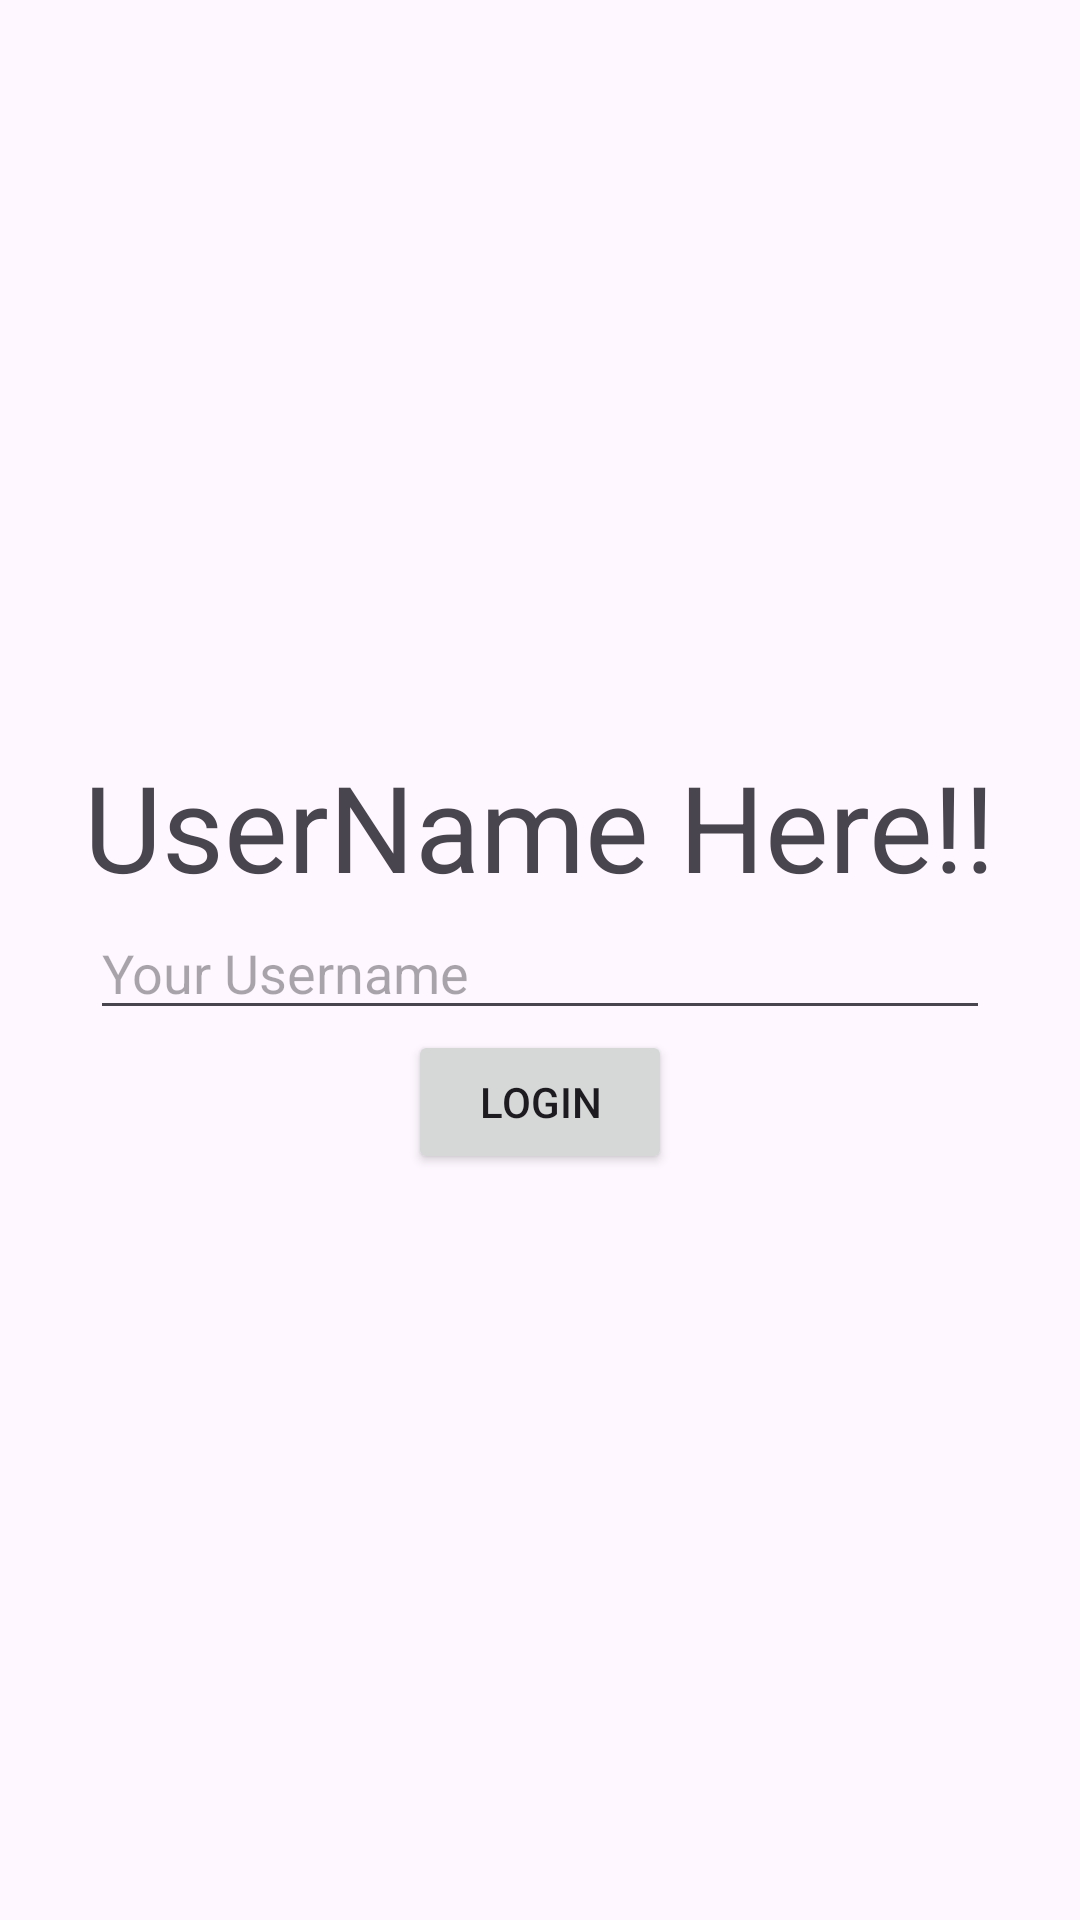

Android layout source for this screen:
<!-- AndroidManifest.xml: application theme Theme.VideoCall_Sujal -->
<!-- res/layout/activity_main.xml -->
<?xml version="1.0" encoding="utf-8"?>
<LinearLayout xmlns:android="http://schemas.android.com/apk/res/android"
    xmlns:app="http://schemas.android.com/apk/res-auto"
    xmlns:tools="http://schemas.android.com/tools"
    android:id="@+id/main"
    android:layout_width="match_parent"
    android:layout_height="match_parent"
    tools:context=".MainActivity"
    android:orientation="horizontal">

    <LinearLayout
        android:layout_width="match_parent"
        android:layout_height="wrap_content"
        android:layout_gravity="center"
        android:orientation="vertical">

        <TextView
            android:id="@+id/textView"
            android:layout_width="wrap_content"
            android:layout_height="wrap_content"
            android:text="UserName Here!!"
            android:textSize="40dp"
            android:layout_gravity="center"/>

        <EditText
            android:id="@+id/user_host"
            android:layout_width="300dp"
            android:layout_height="wrap_content"
            android:layout_gravity="center"
            android:hint="Your Username">

        </EditText>
        <Button
            android:layout_width="wrap_content"
            android:layout_height="wrap_content"
            android:text="Login"
            android:layout_gravity="center"
            android:id="@+id/login">

        </Button>

    </LinearLayout>



</LinearLayout>
<!-- resources referenced by this layout -->
<resources>
  <style name="Theme.VideoCall_Sujal" parent="Base.Theme.VideoCall_Sujal" />
  <style name="Base.Theme.VideoCall_Sujal" parent="Theme.Material3.DayNight.NoActionBar">
          
          
      </style>
</resources>
